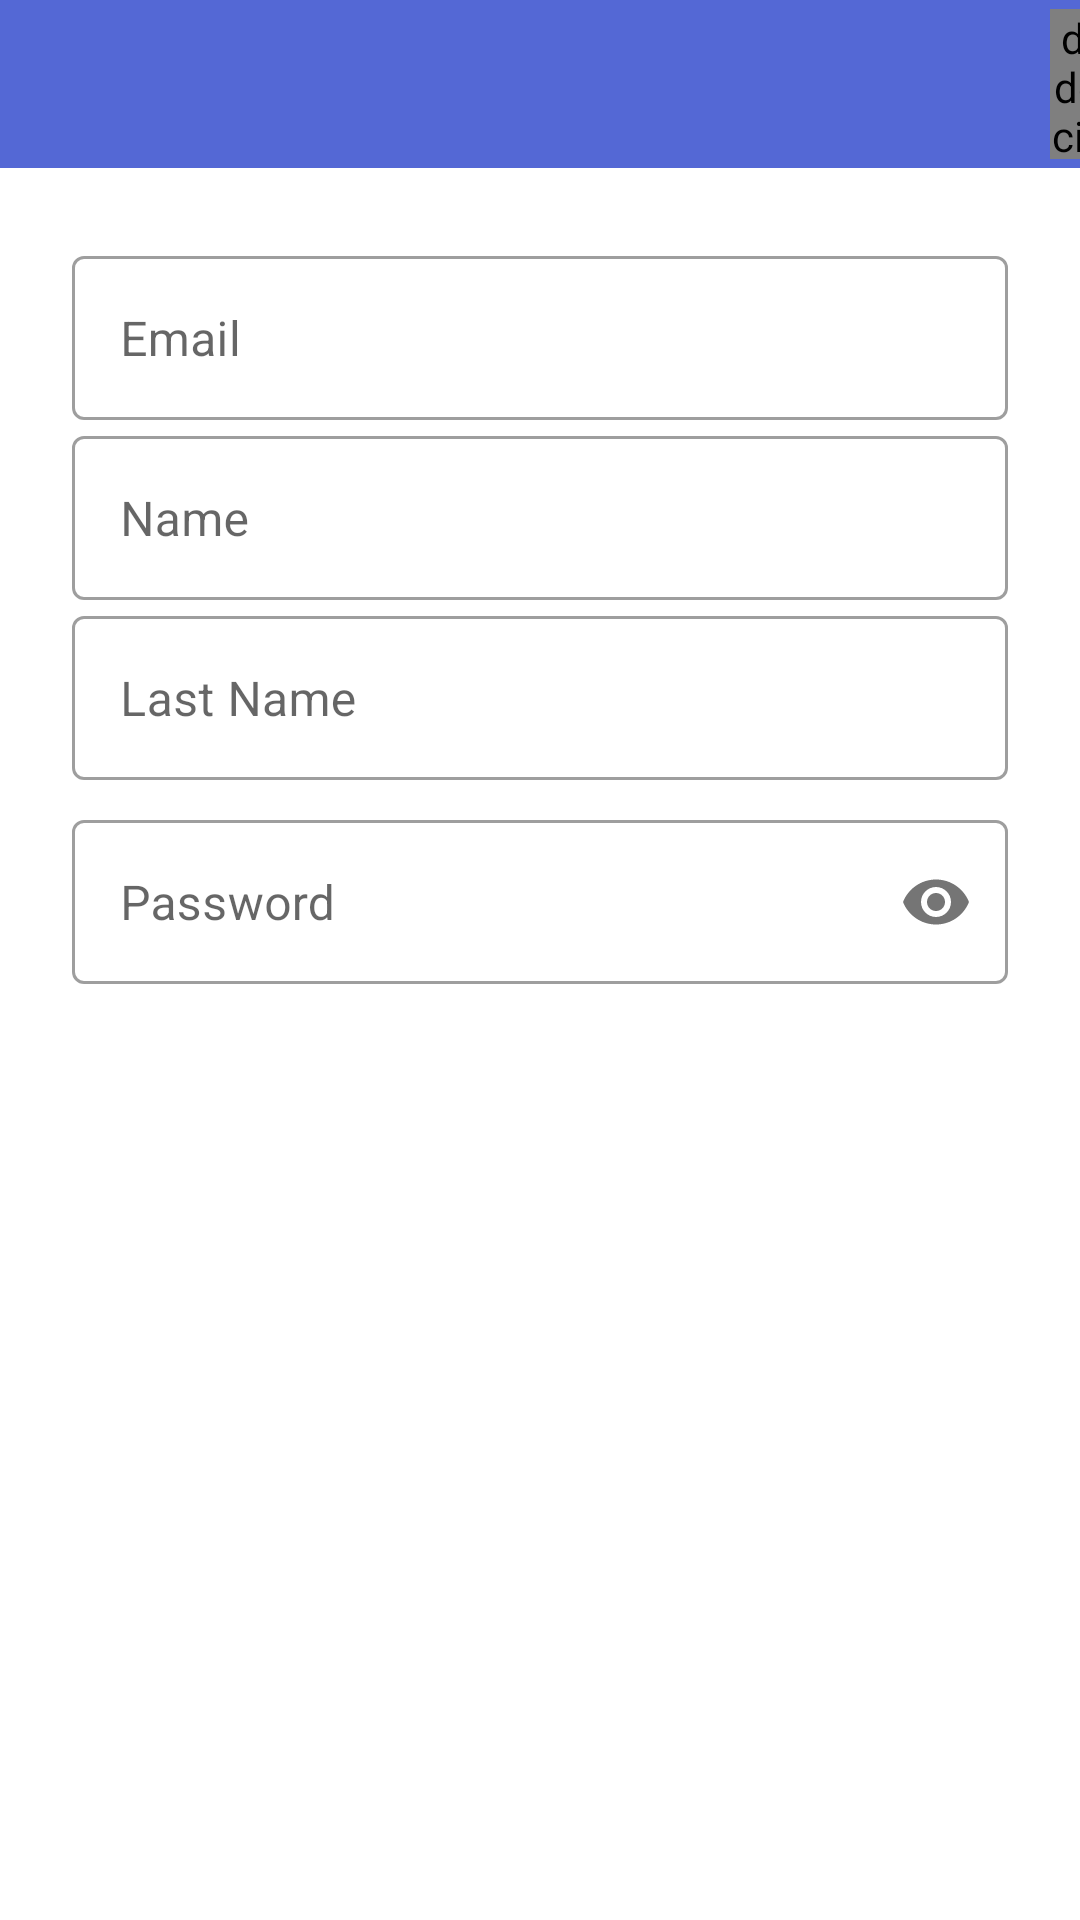

Here is an Android app screen rendered from its layout file. Give the layout XML and the strings, colors and styles it references.
<!-- AndroidManifest.xml: application theme Theme.Socialapp -->
<!-- res/layout/activity_modifuser.xml -->
<?xml version="1.0" encoding="utf-8"?>
<androidx.constraintlayout.widget.ConstraintLayout xmlns:android="http://schemas.android.com/apk/res/android"
    xmlns:app="http://schemas.android.com/apk/res-auto"
    xmlns:tools="http://schemas.android.com/tools"
    android:layout_width="match_parent"
    android:layout_height="match_parent"
    tools:context=".ModifuserActivity"
    android:id="@+id/root"
    >
    <include
        android:id="@+id/update_post_page_toolbar"
        layout="@layout/app_bar_layout"

        />

    <LinearLayout
        android:id="@+id/linearLayout"
        android:layout_width="match_parent"
        android:layout_height="0dp"
        android:layout_margin="16dp"

        android:layout_weight="1"
        android:gravity="center"
        android:orientation="vertical"
        android:padding="8dp"
        app:layout_constraintTop_toBottomOf="@+id/update_post_page_toolbar"
        tools:ignore="MissingConstraints"
        tools:layout_editor_absoluteX="16dp">
        
        <com.google.android.material.textfield.TextInputLayout
            style="@style/Widget.MaterialComponents.TextInputLayout.OutlinedBox"
            android:layout_width="match_parent"
            android:layout_height="wrap_content"
            tools:ignore="MissingConstraints">

            <com.google.android.material.textfield.TextInputEditText
                android:id="@+id/update_email"
                android:layout_width="match_parent"
                android:layout_height="wrap_content"
                android:hint="Email"
                android:inputType="textEmailAddress"
                android:paddingBottom="16dp" />

        </com.google.android.material.textfield.TextInputLayout>
        
        <com.google.android.material.textfield.TextInputLayout
            style="@style/Widget.MaterialComponents.TextInputLayout.OutlinedBox"
            android:layout_width="match_parent"
            android:layout_height="wrap_content"
            tools:ignore="MissingConstraints">

            <com.google.android.material.textfield.TextInputEditText
                android:id="@+id/update_name"
                android:layout_width="match_parent"
                android:layout_height="wrap_content"
                android:hint="Name"
                android:inputType="textPersonName"
                android:paddingBottom="16dp" />

        </com.google.android.material.textfield.TextInputLayout>
        
        <com.google.android.material.textfield.TextInputLayout
            style="@style/Widget.MaterialComponents.TextInputLayout.OutlinedBox"
            android:layout_width="match_parent"
            android:layout_height="wrap_content"
            tools:ignore="MissingConstraints">

            <com.google.android.material.textfield.TextInputEditText
                android:id="@+id/update_lastName"
                android:layout_width="match_parent"
                android:layout_height="wrap_content"
                android:hint="Last Name"
                android:inputType="textPersonName"
                android:paddingBottom="16dp" />

        </com.google.android.material.textfield.TextInputLayout>
        
        <com.google.android.material.textfield.TextInputLayout
            style="@style/Widget.MaterialComponents.TextInputLayout.OutlinedBox"
            android:layout_width="match_parent"
            android:layout_height="wrap_content"
            android:layout_marginTop="8dp"
            app:passwordToggleEnabled="true"
            tools:ignore="MissingConstraints">

            <com.google.android.material.textfield.TextInputEditText
                android:id="@+id/update_password"
                android:layout_width="match_parent"
                android:layout_height="wrap_content"
                android:hint="Password"
                android:inputType="textPassword"
                android:paddingBottom="16dp" />


        </com.google.android.material.textfield.TextInputLayout>


    </LinearLayout>


    <LinearLayout
        android:id="@+id/linearLayout3"
        android:layout_width="match_parent"

        android:layout_height="wrap_content"
        android:orientation="horizontal"
        android:weightSum="2"
        tools:ignore="MissingConstraints">


    </LinearLayout>




    <Button
        android:id="@+id/confirm_button"
        android:layout_width="0dp"
        android:layout_height="wrap_content"
        android:layout_margin="8dp"
        android:layout_marginTop="168dp"
        android:layout_weight="1"
        android:background="@drawable/bt_uisquare"
        android:text="Confirm"
        android:textColor="@android:color/white"
        app:layout_constraintBottom_toBottomOf="parent"
        app:layout_constraintEnd_toEndOf="parent"
        app:layout_constraintStart_toStartOf="parent"
        app:layout_constraintTop_toBottomOf="@+id/linearLayout"
        app:layout_constraintVertical_bias="0.0" />


</androidx.constraintlayout.widget.ConstraintLayout>
<!-- res/layout/app_bar_layout.xml (included above) -->
<?xml version="1.0" encoding="utf-8"?>
<androidx.appcompat.widget.Toolbar xmlns:android="http://schemas.android.com/apk/res/android"

    android:layout_width="match_parent"
    android:layout_height="wrap_content"
    android:background="@color/colorBl"
    android:theme="@style/Base.ThemeOverlay.AppCompat.Dark.ActionBar"
    android:id="@+id/main_app_bar">




    <de.hdodenhof.circleimageview.CircleImageView
        android:id="@+id/logout"
        android:layout_width="50dp"
        android:layout_height="50dp"
        android:layout_marginLeft="350dp"
        android:scaleType="centerCrop"
        android:src="@drawable/ic_baseline_exit_to_app_24" />

</androidx.appcompat.widget.Toolbar>
<!-- resources referenced by this layout -->
<resources>
  <color name="colorBl">#5468d5</color>
  <style name="Theme.Socialapp" parent="Theme.MaterialComponents.DayNight.NoActionBar">
          
          <item name="colorPrimary">@color/purple_500</item>
          <item name="colorPrimaryVariant">@color/purple_700</item>
          <item name="colorOnPrimary">@color/white</item>
          
          <item name="colorSecondary">@color/teal_200</item>
          <item name="colorSecondaryVariant">@color/teal_700</item>
          <item name="colorOnSecondary">@color/black</item>
          
          <item name="android:statusBarColor" tools:targetApi="l">?attr/colorSecondaryVariant</item>
          
      </style>
  <color name="purple_500">#FF6200EE</color>
  <color name="purple_700">#FF3700B3</color>
  <color name="white">#FFFFFFFF</color>
  <color name="teal_200">#FF03DAC5</color>
  <color name="teal_700">#FF018786</color>
  <color name="black">#FF000000</color>
</resources>
